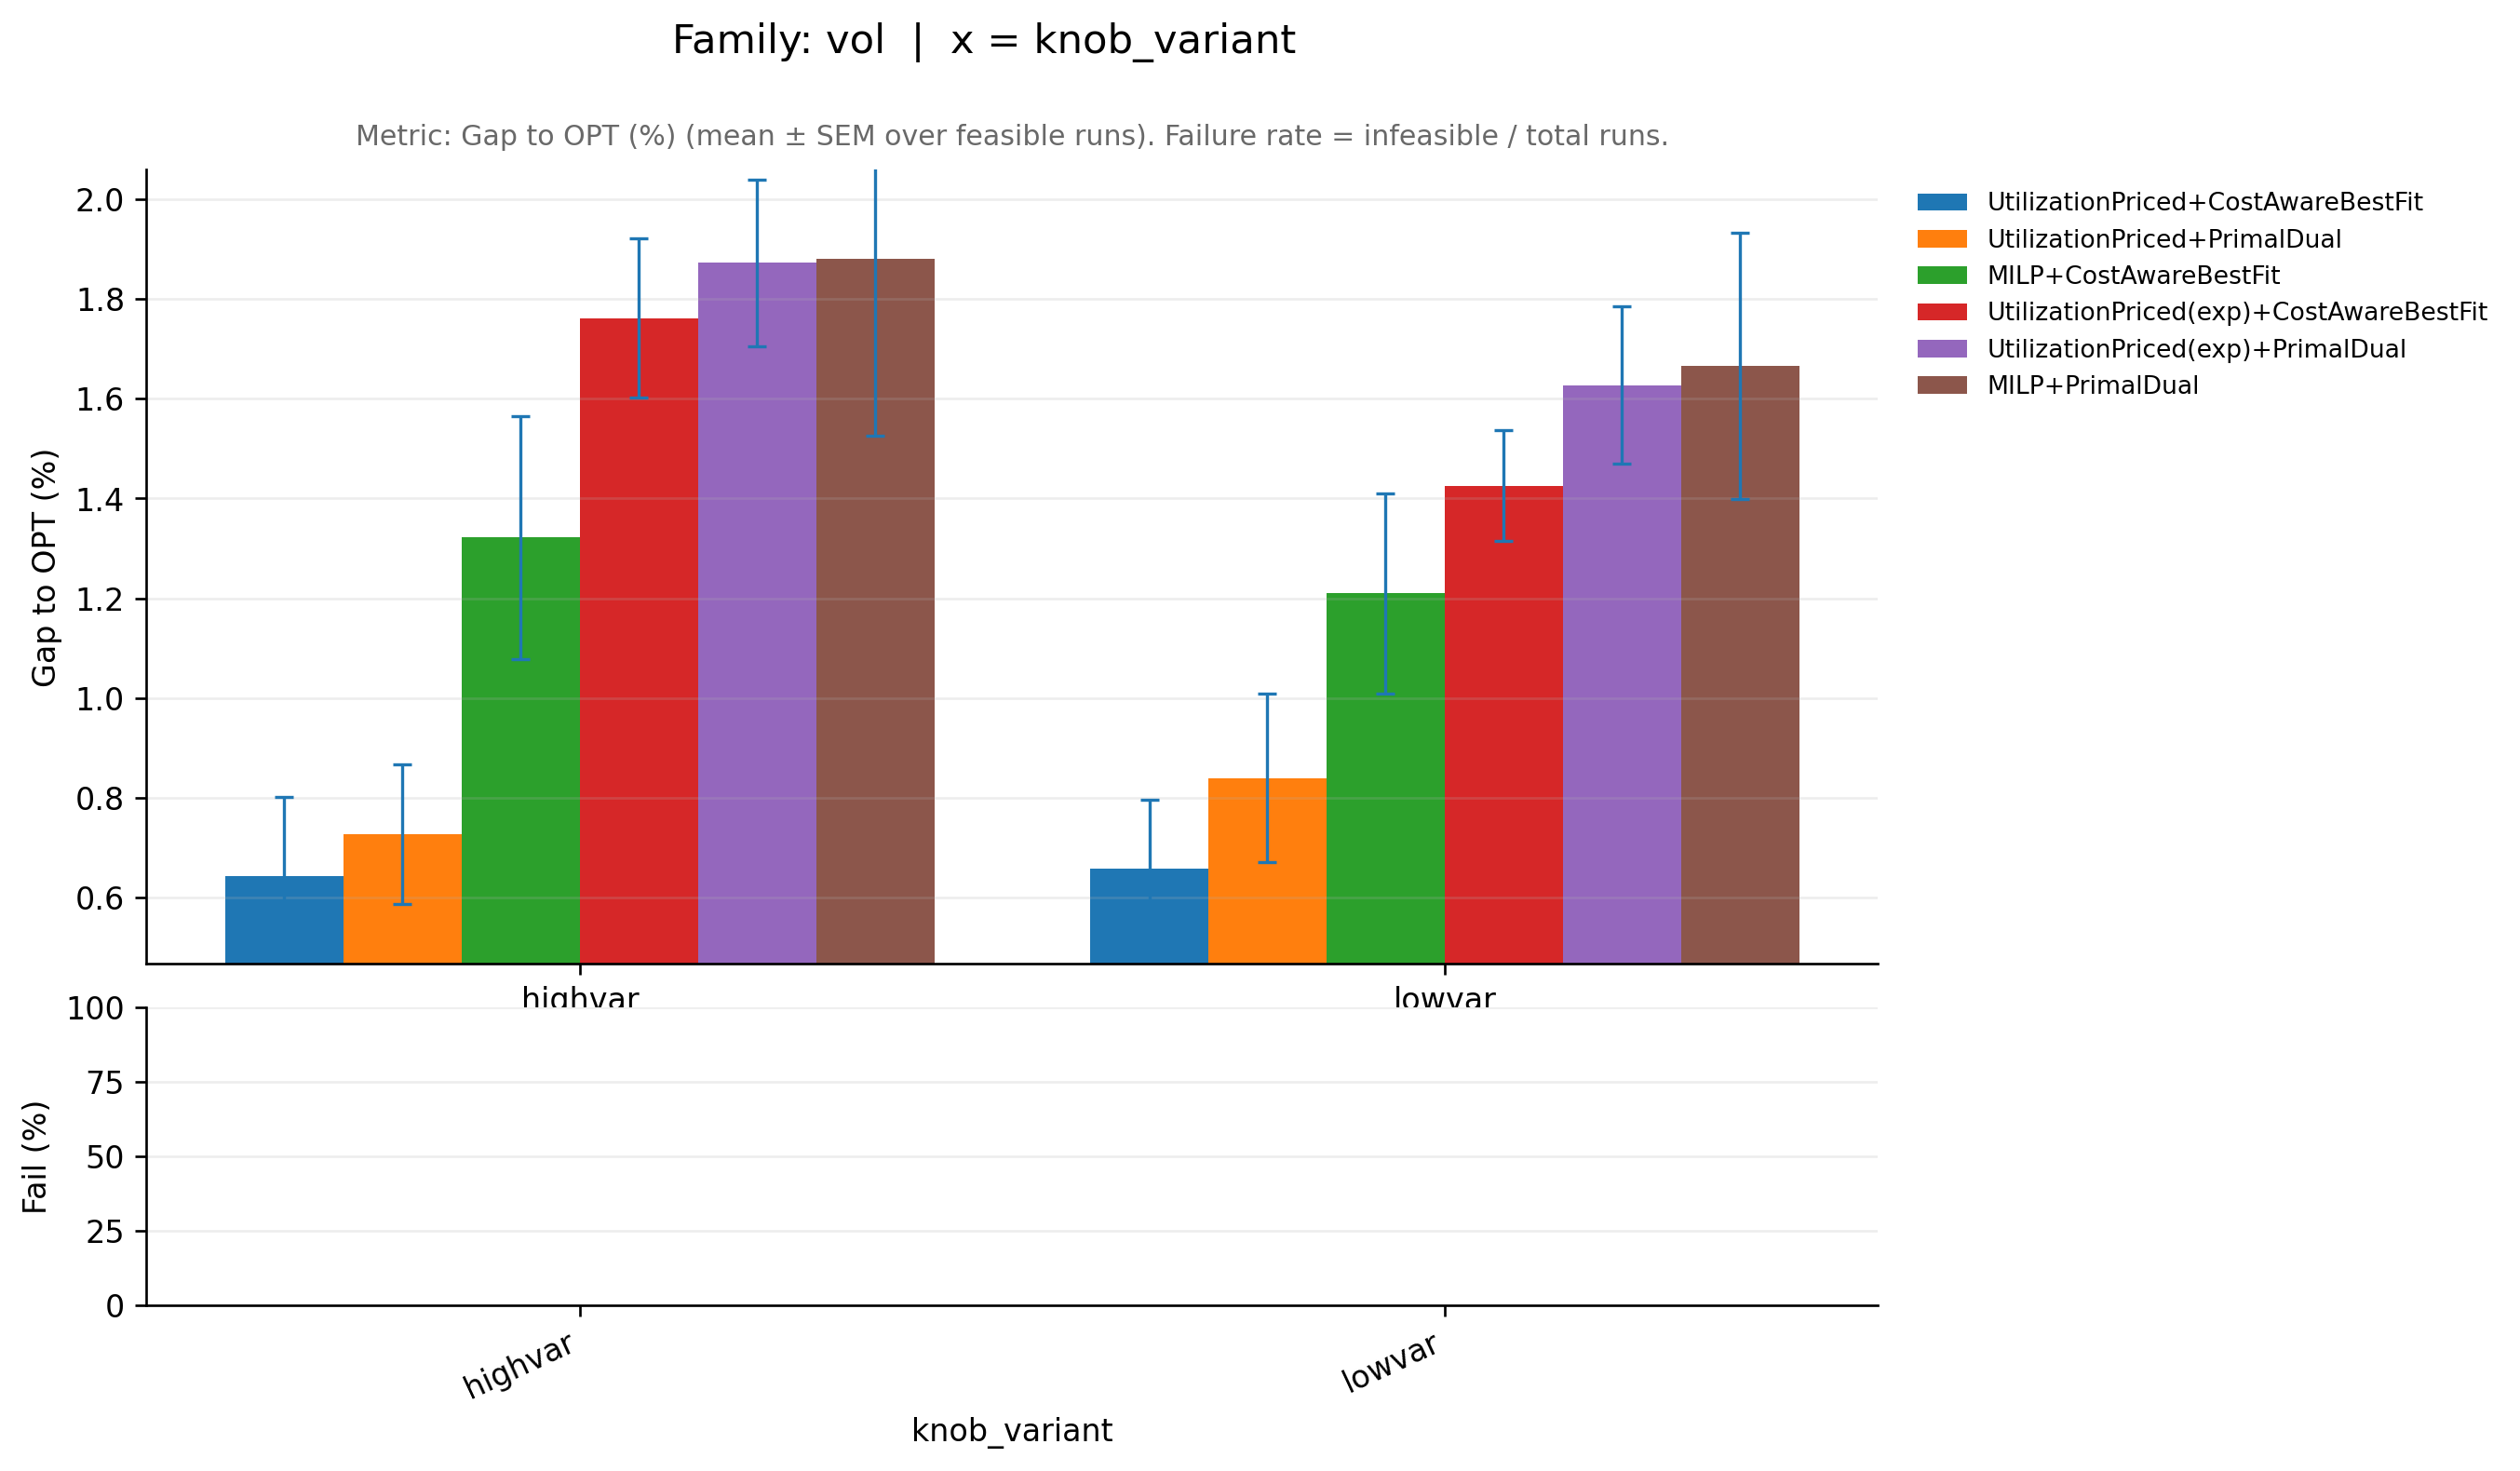

The file beside this chart, header and first rows:
family_base, knob_variant, ratio_variant, pipeline, runs_total, infeasible_runs, feasible_runs, metric_mean, metric_sem, infeasible_rate, perf_mean, perf_sem, _x
vol, highvar, off50_on50, MILP+CostAwareBestFit, 50, 0, 50, 1.013, 0.002441, 0.0, 1.322, 0.2441, highvar
vol, highvar, off50_on50, MILP+PrimalDual, 50, 0, 50, 1.019, 0.003541, 0.0, 1.88, 0.3541, highvar
vol, highvar, off50_on50, UtilizationPriced(exp)+CostAwareBestFit, 50, 0, 50, 1.018, 0.001595, 0.0, 1.761, 0.1595, highvar
vol, highvar, off50_on50, UtilizationPriced(exp)+PrimalDual, 50, 0, 50, 1.019, 0.001663, 0.0, 1.872, 0.1663, highvar
vol, highvar, off50_on50, UtilizationPriced+CostAwareBestFit, 50, 0, 50, 1.006, 0.001586, 0.0, 0.6433, 0.1586, highvar
vol, highvar, off50_on50, UtilizationPriced+PrimalDual, 50, 0, 50, 1.007, 0.001407, 0.0, 0.727, 0.1407, highvar
vol, lowvar, off50_on50, MILP+CostAwareBestFit, 50, 0, 50, 1.012, 0.002007, 0.0, 1.21, 0.2007, lowvar
vol, lowvar, off50_on50, MILP+PrimalDual, 50, 0, 50, 1.017, 0.002668, 0.0, 1.665, 0.2668, lowvar
vol, lowvar, off50_on50, UtilizationPriced(exp)+CostAwareBestFit, 50, 0, 50, 1.014, 0.001107, 0.0, 1.426, 0.1107, lowvar
vol, lowvar, off50_on50, UtilizationPriced(exp)+PrimalDual, 50, 0, 50, 1.016, 0.001576, 0.0, 1.627, 0.1576, lowvar
vol, lowvar, off50_on50, UtilizationPriced+CostAwareBestFit, 50, 0, 50, 1.007, 0.001395, 0.0, 0.6571, 0.1395, lowvar
vol, lowvar, off50_on50, UtilizationPriced+PrimalDual, 50, 0, 50, 1.008, 0.001685, 0.0, 0.8395, 0.1685, lowvar
